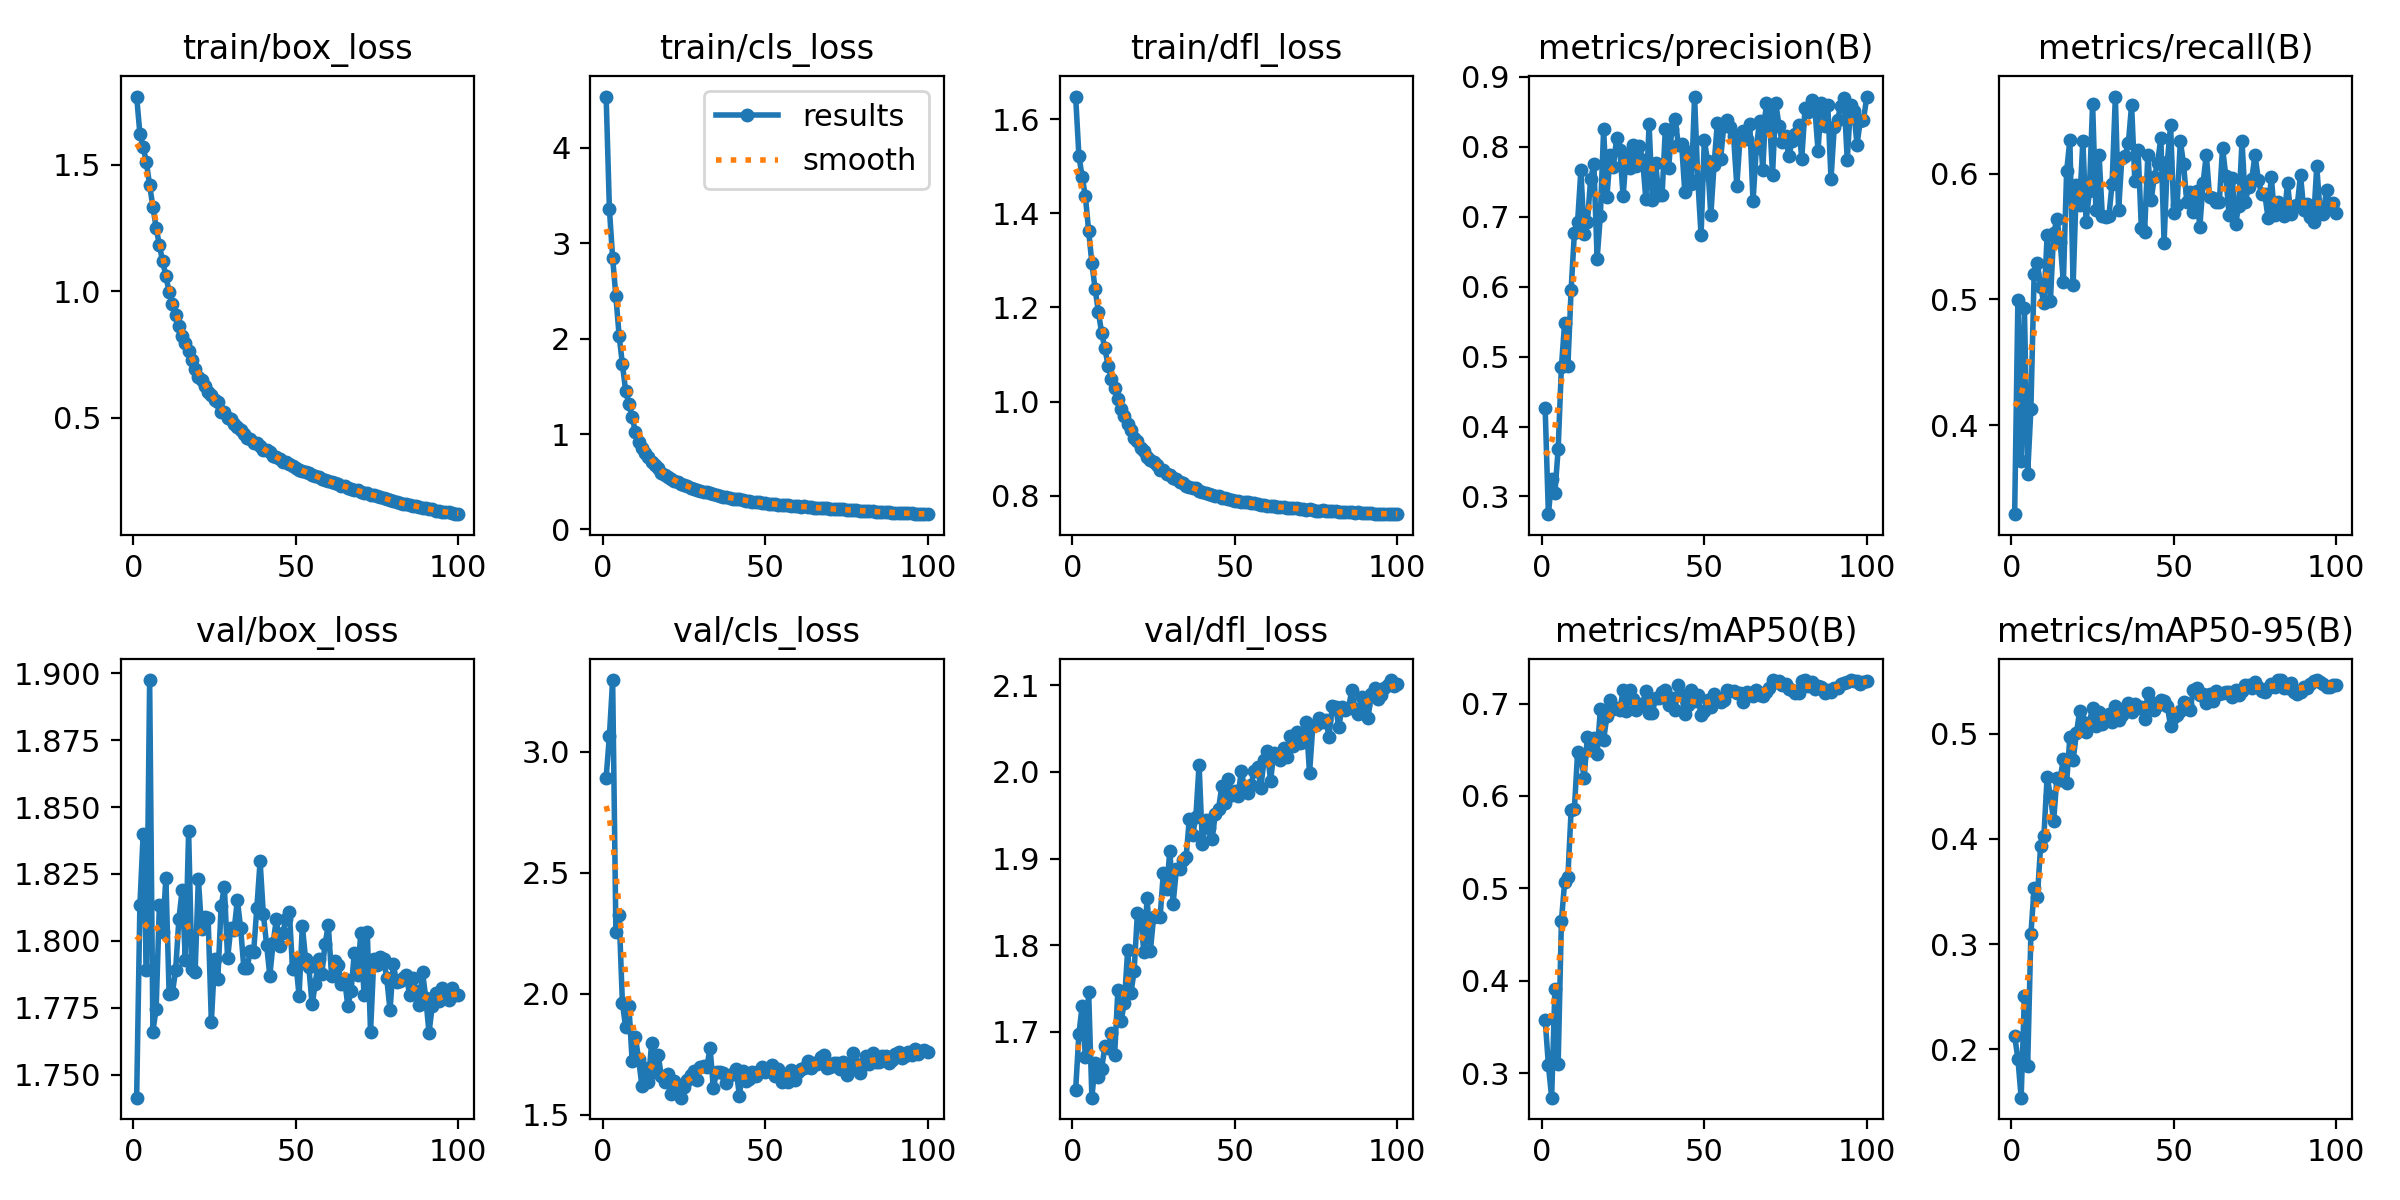

The data file committed next to this chart (first rows):
epoch, train/box_loss, train/cls_loss, train/dfl_loss, metrics/precision(B), metrics/recall(B), metrics/mAP50(B), metrics/mAP50-95(B), val/box_loss, val/cls_loss, val/dfl_loss, lr/pg0, lr/pg1, lr/pg2
1, 1.77, 4.534, 1.648, 0.4262, 0.3292, 0.3581, 0.2128, 1.742, 2.893, 1.633, 0.0002361, 0.0002361, 0.0002361
2, 1.623, 3.357, 1.522, 0.2746, 0.4997, 0.309, 0.1911, 1.813, 3.066, 1.698, 0.0004694, 0.0004694, 0.0004694
3, 1.571, 2.842, 1.478, 0.3245, 0.3714, 0.2736, 0.1541, 1.84, 3.296, 1.73, 0.000698, 0.000698, 0.000698
4, 1.51, 2.441, 1.436, 0.3048, 0.4932, 0.3912, 0.2505, 1.789, 2.254, 1.671, 0.0006928, 0.0006928, 0.0006928
5, 1.419, 2.027, 1.363, 0.3672, 0.3611, 0.31, 0.1838, 1.897, 2.324, 1.746, 0.0006928, 0.0006928, 0.0006928
6, 1.334, 1.733, 1.294, 0.4851, 0.4128, 0.4645, 0.3097, 1.766, 1.962, 1.624, 0.0006857, 0.0006857, 0.0006857
7, 1.251, 1.45, 1.239, 0.5485, 0.5204, 0.5067, 0.3533, 1.775, 1.86, 1.665, 0.0006787, 0.0006787, 0.0006787
8, 1.183, 1.315, 1.191, 0.487, 0.5287, 0.5128, 0.3452, 1.814, 1.95, 1.647, 0.0006716, 0.0006716, 0.0006716
9, 1.118, 1.176, 1.146, 0.596, 0.5099, 0.5847, 0.3936, 1.803, 1.723, 1.658, 0.0006645, 0.0006645, 0.0006645
10, 1.062, 1.023, 1.113, 0.6769, 0.4971, 0.5862, 0.4027, 1.824, 1.82, 1.683, 0.0006574, 0.0006574, 0.0006574
11, 0.9952, 0.9184, 1.076, 0.6931, 0.5511, 0.6476, 0.4591, 1.78, 1.729, 1.681, 0.0006504, 0.0006504, 0.0006504
12, 0.9498, 0.8541, 1.048, 0.7665, 0.4984, 0.6425, 0.4409, 1.781, 1.618, 1.698, 0.0006433, 0.0006433, 0.0006433
13, 0.9059, 0.796, 1.029, 0.6757, 0.5526, 0.6199, 0.4167, 1.789, 1.691, 1.673, 0.0006362, 0.0006362, 0.0006362
14, 0.862, 0.7581, 1.006, 0.6919, 0.5638, 0.6642, 0.4581, 1.808, 1.635, 1.749, 0.0006292, 0.0006292, 0.0006292
15, 0.822, 0.7063, 0.9836, 0.7539, 0.546, 0.6502, 0.4564, 1.819, 1.796, 1.713, 0.0006221, 0.0006221, 0.0006221
16, 0.7943, 0.6741, 0.9689, 0.7751, 0.5138, 0.6632, 0.4764, 1.793, 1.675, 1.734, 0.000615, 0.000615, 0.000615
17, 0.7638, 0.6394, 0.9531, 0.6401, 0.6019, 0.6457, 0.4536, 1.841, 1.747, 1.794, 0.000608, 0.000608, 0.000608
18, 0.7277, 0.5915, 0.9392, 0.7016, 0.6269, 0.6939, 0.4967, 1.789, 1.658, 1.744, 0.0006009, 0.0006009, 0.0006009
19, 0.691, 0.5695, 0.9231, 0.8252, 0.5111, 0.6608, 0.4748, 1.789, 1.636, 1.77, 0.0005938, 0.0005938, 0.0005938
20, 0.6624, 0.5511, 0.915, 0.728, 0.5913, 0.6861, 0.5004, 1.823, 1.666, 1.837, 0.0005868, 0.0005868, 0.0005868
21, 0.6468, 0.5254, 0.9012, 0.7876, 0.5753, 0.7043, 0.5212, 1.804, 1.586, 1.834, 0.0005797, 0.0005797, 0.0005797
22, 0.6248, 0.5058, 0.8939, 0.7716, 0.6262, 0.6946, 0.5109, 1.809, 1.637, 1.792, 0.0005726, 0.0005726, 0.0005726
23, 0.5992, 0.5009, 0.8818, 0.8129, 0.5614, 0.6954, 0.5019, 1.809, 1.602, 1.855, 0.0005656, 0.0005656, 0.0005656
24, 0.5903, 0.4792, 0.8763, 0.7951, 0.5863, 0.6931, 0.5107, 1.77, 1.57, 1.794, 0.0005585, 0.0005585, 0.0005585
25, 0.57, 0.4629, 0.8713, 0.7294, 0.6556, 0.7142, 0.5248, 1.793, 1.616, 1.832, 0.0005514, 0.0005514, 0.0005514
26, 0.5596, 0.4521, 0.8657, 0.7899, 0.5714, 0.6916, 0.507, 1.786, 1.641, 1.834, 0.0005443, 0.0005443, 0.0005443
27, 0.5209, 0.432, 0.8534, 0.7703, 0.6146, 0.7145, 0.5211, 1.813, 1.664, 1.833, 0.0005373, 0.0005373, 0.0005373
28, 0.5212, 0.4253, 0.855, 0.8032, 0.5661, 0.705, 0.5092, 1.82, 1.68, 1.884, 0.0005302, 0.0005302, 0.0005302
29, 0.5, 0.4133, 0.8469, 0.7731, 0.5659, 0.6933, 0.5142, 1.794, 1.643, 1.865, 0.0005232, 0.0005232, 0.0005232
30, 0.4934, 0.4027, 0.8436, 0.8019, 0.5662, 0.6997, 0.5185, 1.805, 1.697, 1.909, 0.0005161, 0.0005161, 0.0005161
31, 0.4761, 0.3903, 0.838, 0.7815, 0.592, 0.6995, 0.5114, 1.804, 1.701, 1.848, 0.000509, 0.000509, 0.000509
32, 0.4639, 0.3878, 0.8356, 0.7252, 0.6614, 0.7139, 0.5264, 1.815, 1.697, 1.887, 0.0005019, 0.0005019, 0.0005019
33, 0.4489, 0.377, 0.8296, 0.832, 0.5708, 0.69, 0.513, 1.805, 1.775, 1.888, 0.0004949, 0.0004949, 0.0004949
34, 0.4343, 0.3707, 0.8263, 0.7233, 0.6126, 0.6899, 0.5176, 1.79, 1.609, 1.898, 0.0004878, 0.0004878, 0.0004878
35, 0.4187, 0.3583, 0.8197, 0.7762, 0.6142, 0.7064, 0.5246, 1.79, 1.675, 1.902, 0.0004807, 0.0004807, 0.0004807
36, 0.4135, 0.352, 0.8187, 0.7306, 0.6241, 0.706, 0.529, 1.796, 1.674, 1.946, 0.0004737, 0.0004737, 0.0004737
37, 0.4012, 0.3427, 0.8165, 0.7314, 0.6548, 0.7122, 0.521, 1.796, 1.673, 1.927, 0.0004666, 0.0004666, 0.0004666
38, 0.3976, 0.3406, 0.8151, 0.8251, 0.5941, 0.7142, 0.5279, 1.812, 1.632, 1.948, 0.0004595, 0.0004595, 0.0004595
39, 0.3869, 0.3314, 0.8098, 0.7699, 0.6187, 0.6989, 0.5249, 1.83, 1.664, 2.009, 0.0004525, 0.0004525, 0.0004525
40, 0.3716, 0.3241, 0.8076, 0.8255, 0.5572, 0.7057, 0.5255, 1.81, 1.667, 1.917, 0.0004454, 0.0004454, 0.0004454
41, 0.37, 0.3244, 0.8053, 0.84, 0.5537, 0.6934, 0.5141, 1.799, 1.689, 1.945, 0.0004383, 0.0004383, 0.0004383
42, 0.3617, 0.3181, 0.8032, 0.8032, 0.6148, 0.7202, 0.5384, 1.787, 1.579, 1.935, 0.0004313, 0.0004313, 0.0004313
43, 0.346, 0.3085, 0.801, 0.8045, 0.5787, 0.7088, 0.5305, 1.799, 1.679, 1.923, 0.0004242, 0.0004242, 0.0004242
44, 0.3438, 0.3012, 0.7993, 0.7347, 0.5974, 0.6888, 0.5225, 1.808, 1.637, 1.951, 0.0004171, 0.0004171, 0.0004171
45, 0.3349, 0.3012, 0.8, 0.793, 0.6082, 0.6986, 0.5271, 1.798, 1.646, 1.958, 0.0004101, 0.0004101, 0.0004101
46, 0.3221, 0.2902, 0.7951, 0.7469, 0.6287, 0.7144, 0.5325, 1.803, 1.674, 1.984, 0.000403, 0.000403, 0.000403
47, 0.3257, 0.288, 0.7953, 0.8719, 0.5453, 0.7028, 0.5308, 1.808, 1.659, 1.965, 0.0003959, 0.0003959, 0.0003959
48, 0.3143, 0.2854, 0.7933, 0.7523, 0.6095, 0.7098, 0.5267, 1.811, 1.682, 1.992, 0.0003888, 0.0003888, 0.0003888
49, 0.3084, 0.2799, 0.7904, 0.6734, 0.6385, 0.6872, 0.5069, 1.79, 1.698, 1.973, 0.0003818, 0.0003818, 0.0003818
50, 0.3019, 0.2754, 0.7894, 0.8098, 0.5685, 0.6921, 0.5159, 1.792, 1.674, 1.978, 0.0003747, 0.0003747, 0.0003747
51, 0.2937, 0.272, 0.7882, 0.7793, 0.5747, 0.7033, 0.5178, 1.78, 1.68, 1.972, 0.0003676, 0.0003676, 0.0003676
52, 0.2886, 0.268, 0.7874, 0.7019, 0.6259, 0.6958, 0.5213, 1.806, 1.706, 2.002, 0.0003606, 0.0003606, 0.0003606
53, 0.2854, 0.2671, 0.7861, 0.7741, 0.6077, 0.7105, 0.5298, 1.793, 1.659, 1.981, 0.0003535, 0.0003535, 0.0003535
54, 0.2797, 0.2598, 0.786, 0.8342, 0.5773, 0.7059, 0.5287, 1.79, 1.69, 1.975, 0.0003464, 0.0003464, 0.0003464
55, 0.2721, 0.2584, 0.7837, 0.7821, 0.5854, 0.7015, 0.5223, 1.776, 1.636, 1.986, 0.0003394, 0.0003394, 0.0003394
56, 0.2704, 0.2559, 0.7837, 0.8303, 0.5693, 0.7041, 0.5416, 1.784, 1.655, 2.002, 0.0003323, 0.0003323, 0.0003323
57, 0.2651, 0.2535, 0.7828, 0.8385, 0.5861, 0.7145, 0.5433, 1.793, 1.633, 2.005, 0.0003252, 0.0003252, 0.0003252
58, 0.2584, 0.2496, 0.7799, 0.8286, 0.5574, 0.7133, 0.5371, 1.788, 1.686, 1.982, 0.0003182, 0.0003182, 0.0003182
59, 0.2517, 0.2487, 0.7793, 0.8156, 0.5924, 0.7138, 0.5376, 1.799, 1.643, 2.014, 0.0003111, 0.0003111, 0.0003111
60, 0.2472, 0.2437, 0.7785, 0.7439, 0.6153, 0.7112, 0.5294, 1.806, 1.677, 2.025, 0.000304, 0.000304, 0.000304
... 40 more rows
